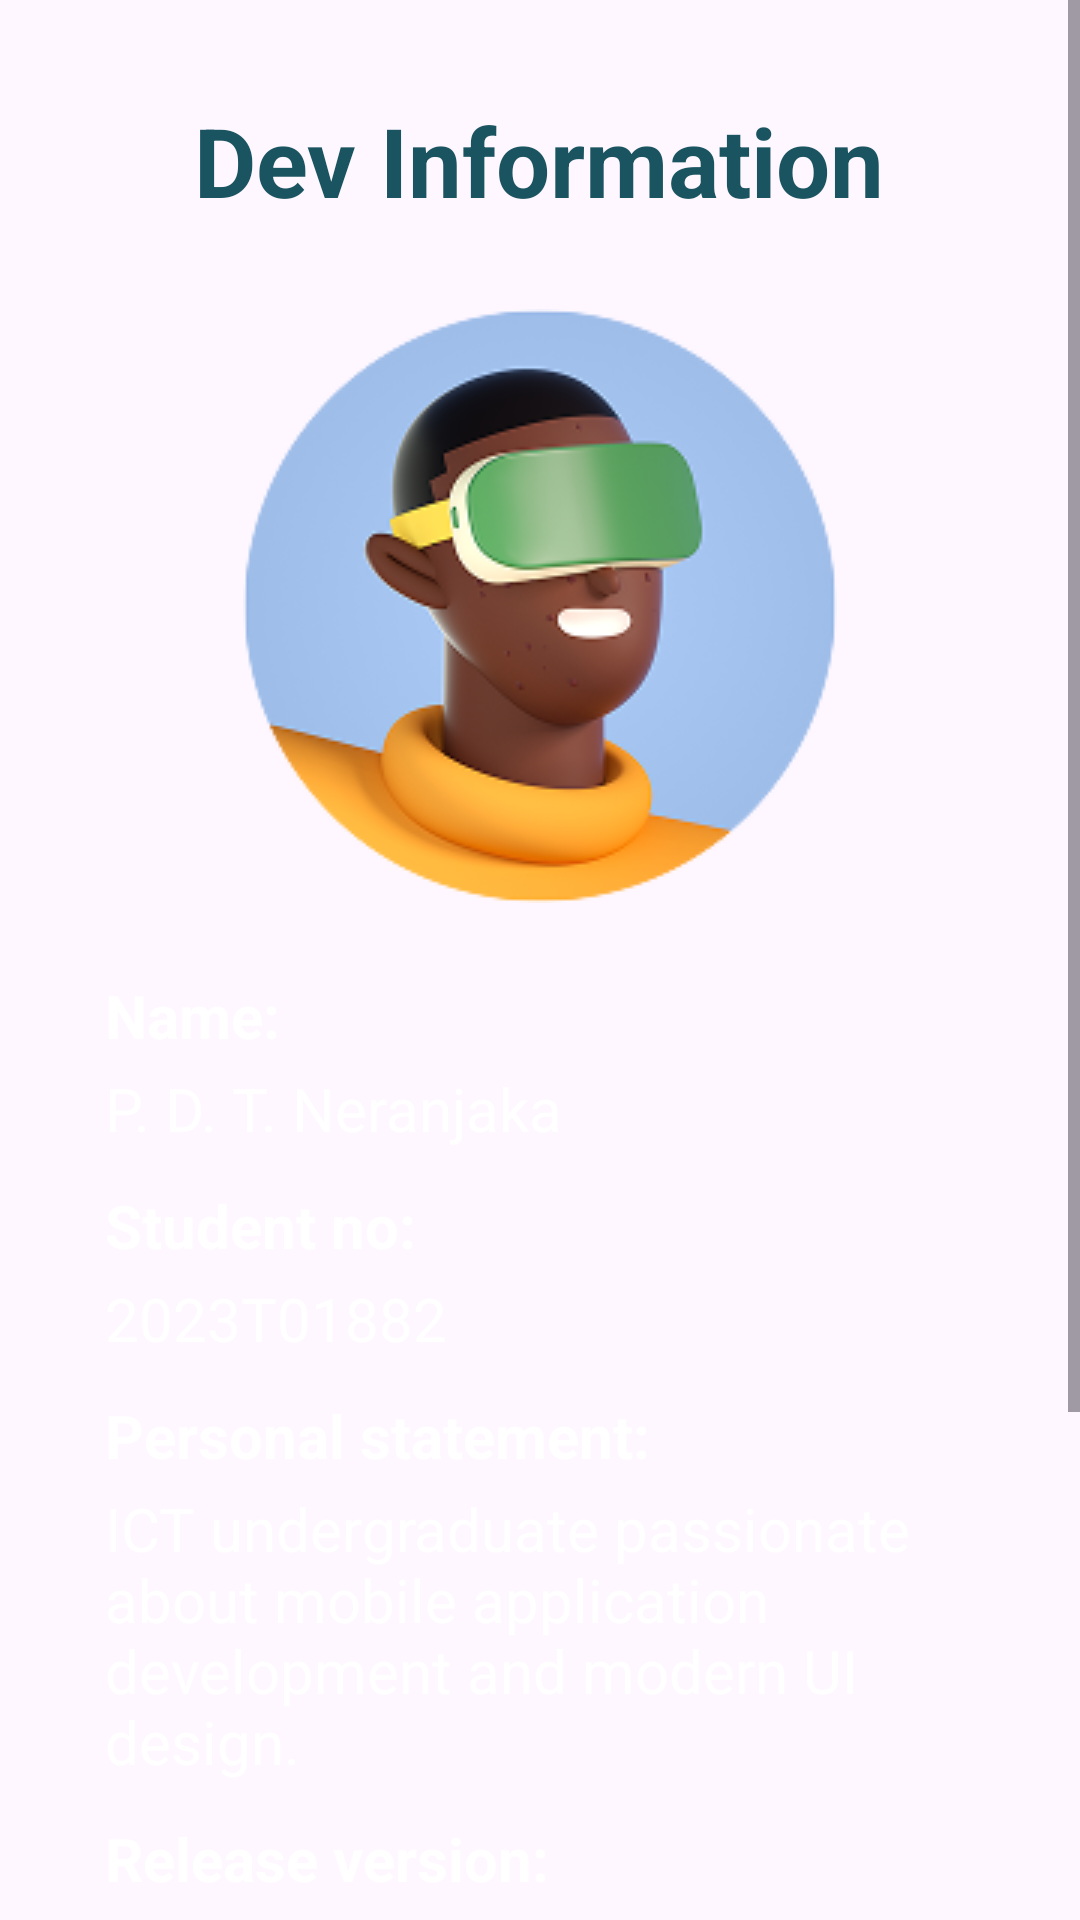

The Android layout XML behind this screen, and the referenced resources:
<!-- AndroidManifest.xml: application theme Theme.ToDo_App -->
<!-- res/layout/activity_dev_information.xml -->
<?xml version="1.0" encoding="utf-8"?>
<ScrollView xmlns:android="http://schemas.android.com/apk/res/android"
    xmlns:app="http://schemas.android.com/apk/res-auto"
    android:layout_width="match_parent"
    android:layout_height="match_parent"
    android:background="@drawable/bg_settings_gradient">

    <LinearLayout
        android:layout_width="match_parent"
        android:layout_height="wrap_content"
        android:orientation="vertical"
        android:gravity="center_horizontal"
        android:paddingStart="35dp"
        android:paddingEnd="35dp"
        android:paddingTop="32dp"
        android:paddingBottom="32dp">

        
        <TextView
            android:id="@+id/screenTitle"
            android:layout_width="wrap_content"
            android:layout_height="wrap_content"
            android:text="@string/dev_information"
            android:textSize="32sp"
            android:textStyle="bold"
            android:textColor="#1A5460"
            android:layout_marginBottom="28dp" />

        
        <ImageView
            android:id="@+id/devAvatar"
            android:layout_width="198dp"
            android:layout_height="198dp"
            android:src="@drawable/user"
            android:contentDescription="@string/developer_avatar"
            android:layout_marginBottom="24dp" />

        
        <LinearLayout
            android:layout_width="match_parent"
            android:layout_height="wrap_content"
            android:orientation="vertical"
            android:layout_marginBottom="12dp">

            <TextView
                android:layout_width="wrap_content"
                android:layout_height="wrap_content"
                android:text="@string/name_label"
                android:textSize="20sp"
                android:textStyle="bold"
                android:textColor="#FFFFFF" />

            <TextView
                android:layout_width="wrap_content"
                android:layout_height="wrap_content"
                android:text="@string/dev_name"
                android:textSize="20sp"
                android:textColor="#FFFFFF"
                android:layout_marginTop="4dp" />

        </LinearLayout>

        
        <LinearLayout
            android:layout_width="match_parent"
            android:layout_height="wrap_content"
            android:orientation="vertical"
            android:layout_marginBottom="12dp">

            <TextView
                android:layout_width="wrap_content"
                android:layout_height="wrap_content"
                android:text="@string/student_no_label"
                android:textSize="20sp"
                android:textStyle="bold"
                android:textColor="#FFFFFF" />

            <TextView
                android:layout_width="wrap_content"
                android:layout_height="wrap_content"
                android:text="@string/student_number"
                android:textSize="20sp"
                android:textColor="#FFFFFF"
                android:layout_marginTop="4dp" />

        </LinearLayout>

        
        <LinearLayout
            android:layout_width="match_parent"
            android:layout_height="wrap_content"
            android:orientation="vertical"
            android:layout_marginBottom="12dp">

            <TextView
                android:layout_width="wrap_content"
                android:layout_height="wrap_content"
                android:text="@string/personal_statement_label"
                android:textSize="20sp"
                android:textStyle="bold"
                android:textColor="#FFFFFF" />

            <TextView
                android:layout_width="wrap_content"
                android:layout_height="wrap_content"
                android:text="@string/personal_statement"
                android:textSize="20sp"
                android:textColor="#FFFFFF"
                android:layout_marginTop="4dp" />

        </LinearLayout>

        
        <LinearLayout
            android:layout_width="match_parent"
            android:layout_height="wrap_content"
            android:orientation="vertical"
            android:layout_marginBottom="32dp">

            <TextView
                android:layout_width="wrap_content"
                android:layout_height="wrap_content"
                android:text="@string/release_version_label"
                android:textSize="20sp"
                android:textStyle="bold"
                android:textColor="#FFFFFF" />

            <TextView
                android:layout_width="wrap_content"
                android:layout_height="wrap_content"
                android:text="@string/version_1_0_0"
                android:textSize="20sp"
                android:textColor="#FFFFFF"
                android:layout_marginTop="4dp" />

        </LinearLayout>

        
        <com.google.android.material.button.MaterialButton
            android:id="@+id/exitButton"
            android:layout_width="342dp"
            android:layout_height="62dp"
            android:text="@string/exit"
            android:textSize="16sp"
            android:textColor="#FFFFFF"
            app:backgroundTint="#08389F"
            app:cornerRadius="8dp"
            app:icon="@drawable/ic_exit"
            app:iconGravity="textStart"
            android:layout_marginBottom="40dp" />

        
        <ImageButton
            android:id="@+id/homeButton"
            android:layout_width="40dp"
            android:layout_height="40dp"
            android:src="@drawable/ic_home"
            android:scaleType="centerInside"
            android:background="@drawable/bg_circular_icon_white"
            android:tint="#2E73AF"
            android:contentDescription="@string/home" />

    </LinearLayout>

</ScrollView>
<!-- resources referenced by this layout -->
<resources>
  <!-- drawable bg_circular_icon_white (drawable) -->
  <?xml version="1.0" encoding="utf-8"?>
  <shape xmlns:android="http://schemas.android.com/apk/res/android"
      android:shape="oval">
      <solid android:color="#FFFFFF" />
      <stroke
          android:width="2dp"
          android:color="#2E73AF" />
  </shape>
  <!-- drawable user: png bitmap (drawable, 41472 bytes) -->
  <string name="dev_information">Dev Information</string>
  <string name="dev_name">P. D. T. Neranjaka</string>
  <string name="developer_avatar">Developer Avatar</string>
  <string name="exit">EXIT</string>
  <string name="home">Home</string>
  <string name="name_label">Name:</string>
  <string name="personal_statement">ICT undergraduate passionate about mobile application development and modern UI design.</string>
  <string name="personal_statement_label">Personal statement:</string>
  <string name="release_version_label">Release version:</string>
  <string name="student_no_label">Student no:</string>
  <string name="student_number">2023T01882</string>
  <string name="version_1_0_0">VERSION 1.0.0</string>
  <style name="Theme.ToDo_App" parent="Base.Theme.ToDo_App" />
  <style name="Base.Theme.ToDo_App" parent="Theme.Material3.DayNight.NoActionBar">
          
          
      </style>
</resources>
